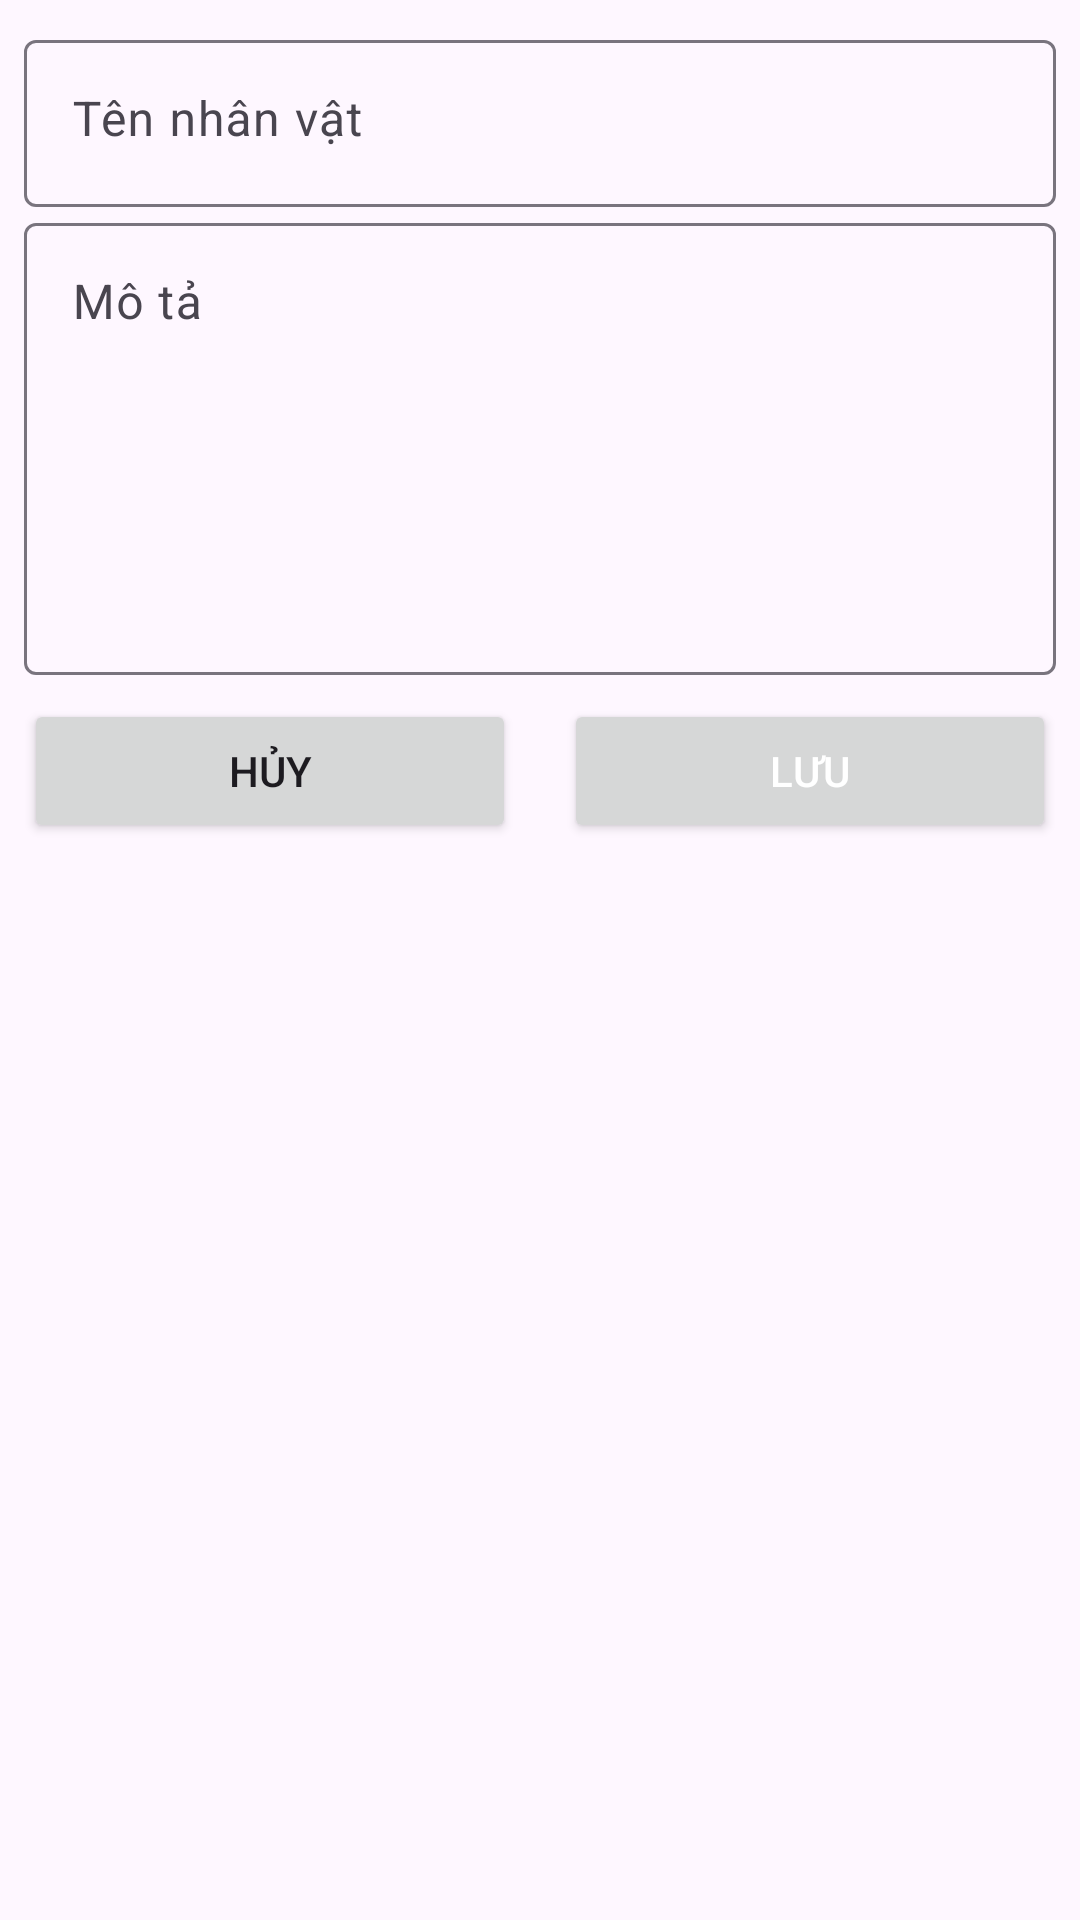

Here is an Android app screen rendered from its layout file. Give the layout XML and the strings, colors and styles it references.
<!-- AndroidManifest.xml: application theme Theme.Nhom4Aichatbot -->
<!-- res/layout/dialog_add_character.xml -->
<?xml version="1.0" encoding="utf-8"?>
<LinearLayout xmlns:android="http://schemas.android.com/apk/res/android"
    android:layout_width="match_parent"
    android:layout_height="wrap_content"
    android:padding="8dp"
    android:orientation="vertical">

    <com.google.android.material.textfield.TextInputLayout
        android:layout_width="match_parent"
        android:layout_height="wrap_content">
        <com.google.android.material.textfield.TextInputEditText
            android:id="@+id/editTextCharacterName"
            android:layout_width="match_parent"
            android:layout_height="wrap_content"
            android:gravity="top"
            android:hint="Tên nhân vật" />
    </com.google.android.material.textfield.TextInputLayout>

    <com.google.android.material.textfield.TextInputLayout
        android:layout_width="match_parent"
        android:layout_height="wrap_content">
        <com.google.android.material.textfield.TextInputEditText
            android:id="@+id/editTextCharacterDescription"
            android:layout_width="match_parent"
            android:layout_height="wrap_content"
            android:inputType="textMultiLine"
            android:minLines="6"
            android:hint="Mô tả"
            android:gravity="top"/>
    </com.google.android.material.textfield.TextInputLayout>
    <LinearLayout
        android:layout_marginTop="8dp"
        android:layout_width="match_parent"
        android:layout_height="wrap_content"
        android:orientation="horizontal"
        android:gravity="center">
        <Button
            android:id="@+id/buttonCancelCharacter"
            android:layout_width="0dp"
            android:layout_height="wrap_content"
            android:layout_weight="1"
            android:text="Hủy"
            android:layout_marginEnd="8dp"/>

        <Button
            android:id="@+id/buttonSaveCharacter"
            android:layout_width="0dp"
            android:layout_height="wrap_content"
            android:layout_weight="1"
            android:text="Lưu"
            android:layout_marginStart="8dp"
            android:textColor="@android:color/white"/>
    </LinearLayout>
</LinearLayout>
<!-- resources referenced by this layout -->
<resources>
  <style name="Theme.Nhom4Aichatbot" parent="Base.Theme.Nhom4Aichatbot" />
  <style name="Base.Theme.Nhom4Aichatbot" parent="Theme.Material3.DayNight.NoActionBar">
          
          
      </style>
</resources>
